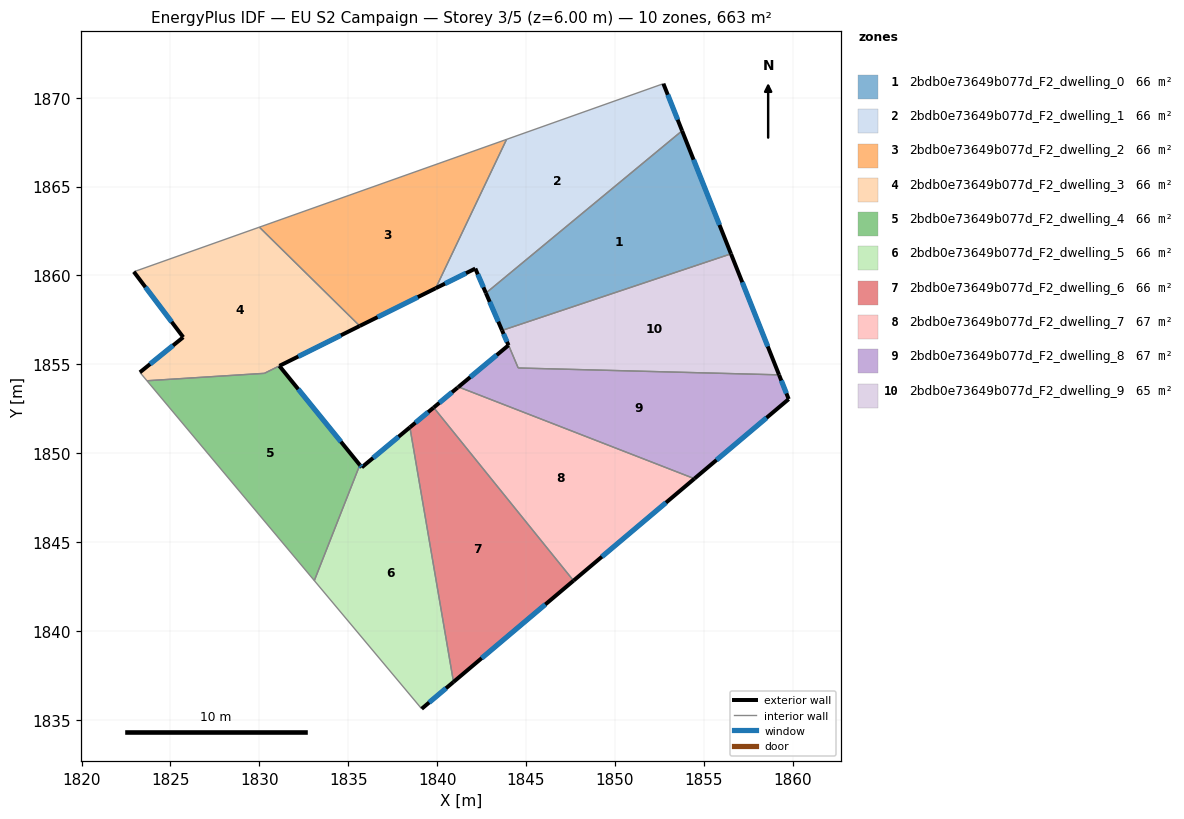
=== STOREY PLAN SPEC (per zone: floor XY polygon, exterior-wall plan segments, windows/doors) ===
zone 1: 2bdb0e73649b077d_F2_dwelling_0  (66.2 m²)
  floor: (1853.78, 1868.14) (1856.53, 1861.22) (1843.67, 1856.91) (1842.75, 1859.01)
  exterior wall: (1842.75, 1859.01) – (1843.66, 1856.91)  [2.3 m]
    window: (1842.96, 1858.51) – (1843.44, 1857.40)  [1.9 m²]
  exterior wall: (1856.53, 1861.22) – (1853.78, 1868.14)  [7.5 m]
    window: (1855.89, 1862.84) – (1854.43, 1866.51)  [6.3 m²]
  interior walls: 2
zone 2: 2bdb0e73649b077d_F2_dwelling_1  (66.3 m²)
  floor: (1852.73, 1870.79) (1853.78, 1868.14) (1842.75, 1859.01) (1842.15, 1860.39) (1839.92, 1859.28) (1843.91, 1867.66)
  exterior wall: (1842.15, 1860.39) – (1842.75, 1859.01)  [1.5 m]
    window: (1842.29, 1860.06) – (1842.61, 1859.33)  [1.3 m²]
  exterior wall: (1839.92, 1859.28) – (1842.15, 1860.39)  [2.5 m]
    window: (1840.44, 1859.54) – (1841.63, 1860.13)  [2.1 m²]
  exterior wall: (1853.78, 1868.14) – (1852.73, 1870.79)  [2.9 m]
    window: (1853.54, 1868.76) – (1852.98, 1870.17)  [2.4 m²]
  interior walls: 3
zone 3: 2bdb0e73649b077d_F2_dwelling_2  (66.3 m²)
  floor: (1843.91, 1867.66) (1839.92, 1859.28) (1835.65, 1857.16) (1830.00, 1862.72)
  exterior wall: (1835.65, 1857.16) – (1839.92, 1859.28)  [4.8 m]
    window: (1836.65, 1857.66) – (1838.92, 1858.78)  [4.0 m²]
  interior walls: 3
zone 4: 2bdb0e73649b077d_F2_dwelling_3  (66.0 m²)
  floor: (1835.65, 1857.16) (1830.28, 1854.49) (1823.68, 1854.08) (1823.28, 1854.55) (1825.72, 1856.53) (1822.94, 1860.21) (1830.00, 1862.72)
  exterior wall: (1825.72, 1856.53) – (1823.28, 1854.55)  [3.1 m]
    window: (1825.15, 1856.06) – (1823.85, 1855.01)  [2.6 m²]
  exterior wall: (1822.94, 1860.21) – (1825.72, 1856.53)  [4.6 m]
    window: (1823.59, 1859.34) – (1825.07, 1857.39)  [3.9 m²]
  exterior wall: (1831.13, 1854.91) – (1835.65, 1857.16)  [5.0 m]
    window: (1832.19, 1855.44) – (1834.59, 1856.63)  [4.3 m²]
  interior walls: 5
zone 5: 2bdb0e73649b077d_F2_dwelling_4  (66.5 m²)
  floor: (1831.13, 1854.91) (1835.65, 1849.34) (1833.09, 1842.83) (1823.68, 1854.08) (1830.28, 1854.49)
  exterior wall: (1835.65, 1849.34) – (1831.13, 1854.91)  [7.2 m]
    window: (1834.59, 1850.65) – (1832.19, 1853.60)  [6.1 m²]
  interior walls: 4
zone 6: 2bdb0e73649b077d_F2_dwelling_5  (66.3 m²)
  floor: (1838.47, 1851.46) (1840.92, 1837.13) (1839.13, 1835.62) (1833.09, 1842.83) (1835.65, 1849.34) (1835.76, 1849.20)
  exterior wall: (1835.76, 1849.20) – (1835.65, 1849.34)  [0.2 m]
    window: (1835.74, 1849.23) – (1835.68, 1849.31)  [0.1 m²]
  exterior wall: (1838.47, 1851.46) – (1835.76, 1849.20)  [3.5 m]
    window: (1837.83, 1850.93) – (1836.40, 1849.73)  [3.0 m²]
  exterior wall: (1839.13, 1835.62) – (1840.92, 1837.13)  [2.3 m]
    window: (1839.55, 1835.97) – (1840.50, 1836.78)  [2.0 m²]
  interior walls: 3
zone 7: 2bdb0e73649b077d_F2_dwelling_6  (66.2 m²)
  floor: (1839.81, 1852.57) (1847.68, 1842.83) (1840.92, 1837.13) (1838.47, 1851.46)
  exterior wall: (1839.81, 1852.57) – (1838.47, 1851.46)  [1.7 m]
    window: (1839.49, 1852.31) – (1838.79, 1851.72)  [1.5 m²]
  exterior wall: (1840.92, 1837.13) – (1847.68, 1842.83)  [8.8 m]
    window: (1842.51, 1838.47) – (1846.09, 1841.49)  [7.5 m²]
  interior walls: 2
zone 8: 2bdb0e73649b077d_F2_dwelling_7  (67.0 m²)
  floor: (1854.48, 1848.57) (1847.68, 1842.83) (1839.81, 1852.57) (1841.16, 1853.69) (1841.20, 1853.73)
  exterior wall: (1841.20, 1853.73) – (1841.16, 1853.69)  [0.1 m]
  exterior wall: (1847.68, 1842.83) – (1854.48, 1848.57)  [8.9 m]
    window: (1849.27, 1844.18) – (1852.88, 1847.22)  [7.5 m²]
  exterior wall: (1841.16, 1853.69) – (1839.81, 1852.57)  [1.8 m]
    window: (1840.84, 1853.43) – (1840.13, 1852.83)  [1.5 m²]
  interior walls: 2
zone 9: 2bdb0e73649b077d_F2_dwelling_8  (66.8 m²)
  floor: (1859.24, 1854.41) (1859.78, 1853.04) (1854.48, 1848.57) (1841.20, 1853.73) (1844.02, 1856.07) (1843.66, 1856.91) (1843.67, 1856.91) (1844.56, 1854.79)
  exterior wall: (1843.66, 1856.91) – (1844.02, 1856.07)  [0.9 m]
    window: (1843.74, 1856.71) – (1843.93, 1856.27)  [0.8 m²]
  exterior wall: (1859.78, 1853.04) – (1859.24, 1854.41)  [1.5 m]
    window: (1859.65, 1853.36) – (1859.37, 1854.09)  [1.2 m²]
  exterior wall: (1854.48, 1848.57) – (1859.78, 1853.04)  [6.9 m]
    window: (1855.72, 1849.62) – (1858.54, 1851.99)  [5.9 m²]
  exterior wall: (1844.02, 1856.07) – (1841.20, 1853.73)  [3.7 m]
    window: (1843.36, 1855.52) – (1841.86, 1854.28)  [3.1 m²]
  interior walls: 3
zone 10: 2bdb0e73649b077d_F2_dwelling_9  (65.0 m²)
  floor: (1856.53, 1861.22) (1859.24, 1854.41) (1844.56, 1854.79) (1843.67, 1856.91)
  exterior wall: (1859.24, 1854.41) – (1856.53, 1861.22)  [7.3 m]
    window: (1858.60, 1856.01) – (1857.17, 1859.62)  [6.2 m²]
  interior walls: 3

=== DERIVED (storey summary) ===
Building: EU S2 Campaign
Storey: 3 of 5  (floor level z = 6.00 m)
Storey gross floor area: 662.5 m²
Zones on this storey: 10
  - 2bdb0e73649b077d_F2_dwelling_0: floor 66.2 m²; exterior wall 9.7 m (29.2 m²); 2 window(s) 8.2 m²; WWR 28.1%
  - 2bdb0e73649b077d_F2_dwelling_1: floor 66.3 m²; exterior wall 6.8 m (20.5 m²); 3 window(s) 5.8 m²; WWR 28.1%
  - 2bdb0e73649b077d_F2_dwelling_2: floor 66.3 m²; exterior wall 4.8 m (14.3 m²); 1 window(s) 4.0 m²; WWR 28.1%
  - 2bdb0e73649b077d_F2_dwelling_3: floor 66.0 m²; exterior wall 12.8 m (38.4 m²); 3 window(s) 10.8 m²; WWR 28.1%
  - 2bdb0e73649b077d_F2_dwelling_4: floor 66.5 m²; exterior wall 7.2 m (21.5 m²); 1 window(s) 6.1 m²; WWR 28.1%
  - 2bdb0e73649b077d_F2_dwelling_5: floor 66.3 m²; exterior wall 6.0 m (18.1 m²); 3 window(s) 5.1 m²; WWR 28.1%
  - 2bdb0e73649b077d_F2_dwelling_6: floor 66.2 m²; exterior wall 10.6 m (31.7 m²); 2 window(s) 8.9 m²; WWR 28.1%
  - 2bdb0e73649b077d_F2_dwelling_7: floor 67.0 m²; exterior wall 10.7 m (32.1 m²); 2 window(s) 9.0 m²; WWR 28.0%
  - 2bdb0e73649b077d_F2_dwelling_8: floor 66.8 m²; exterior wall 13.0 m (38.9 m²); 4 window(s) 11.0 m²; WWR 28.1%
  - 2bdb0e73649b077d_F2_dwelling_9: floor 65.0 m²; exterior wall 7.3 m (22.0 m²); 1 window(s) 6.2 m²; WWR 28.1%
Zone adjacency (shared interzone walls):
  - 2bdb0e73649b077d_F2_dwelling_0 ↔ 2bdb0e73649b077d_F2_dwelling_1
  - 2bdb0e73649b077d_F2_dwelling_0 ↔ 2bdb0e73649b077d_F2_dwelling_9
  - 2bdb0e73649b077d_F2_dwelling_1 ↔ 2bdb0e73649b077d_F2_dwelling_2
  - 2bdb0e73649b077d_F2_dwelling_2 ↔ 2bdb0e73649b077d_F2_dwelling_3
  - 2bdb0e73649b077d_F2_dwelling_3 ↔ 2bdb0e73649b077d_F2_dwelling_4
  - 2bdb0e73649b077d_F2_dwelling_4 ↔ 2bdb0e73649b077d_F2_dwelling_5
  - 2bdb0e73649b077d_F2_dwelling_5 ↔ 2bdb0e73649b077d_F2_dwelling_6
  - 2bdb0e73649b077d_F2_dwelling_6 ↔ 2bdb0e73649b077d_F2_dwelling_7
  - 2bdb0e73649b077d_F2_dwelling_7 ↔ 2bdb0e73649b077d_F2_dwelling_8
  - 2bdb0e73649b077d_F2_dwelling_8 ↔ 2bdb0e73649b077d_F2_dwelling_9